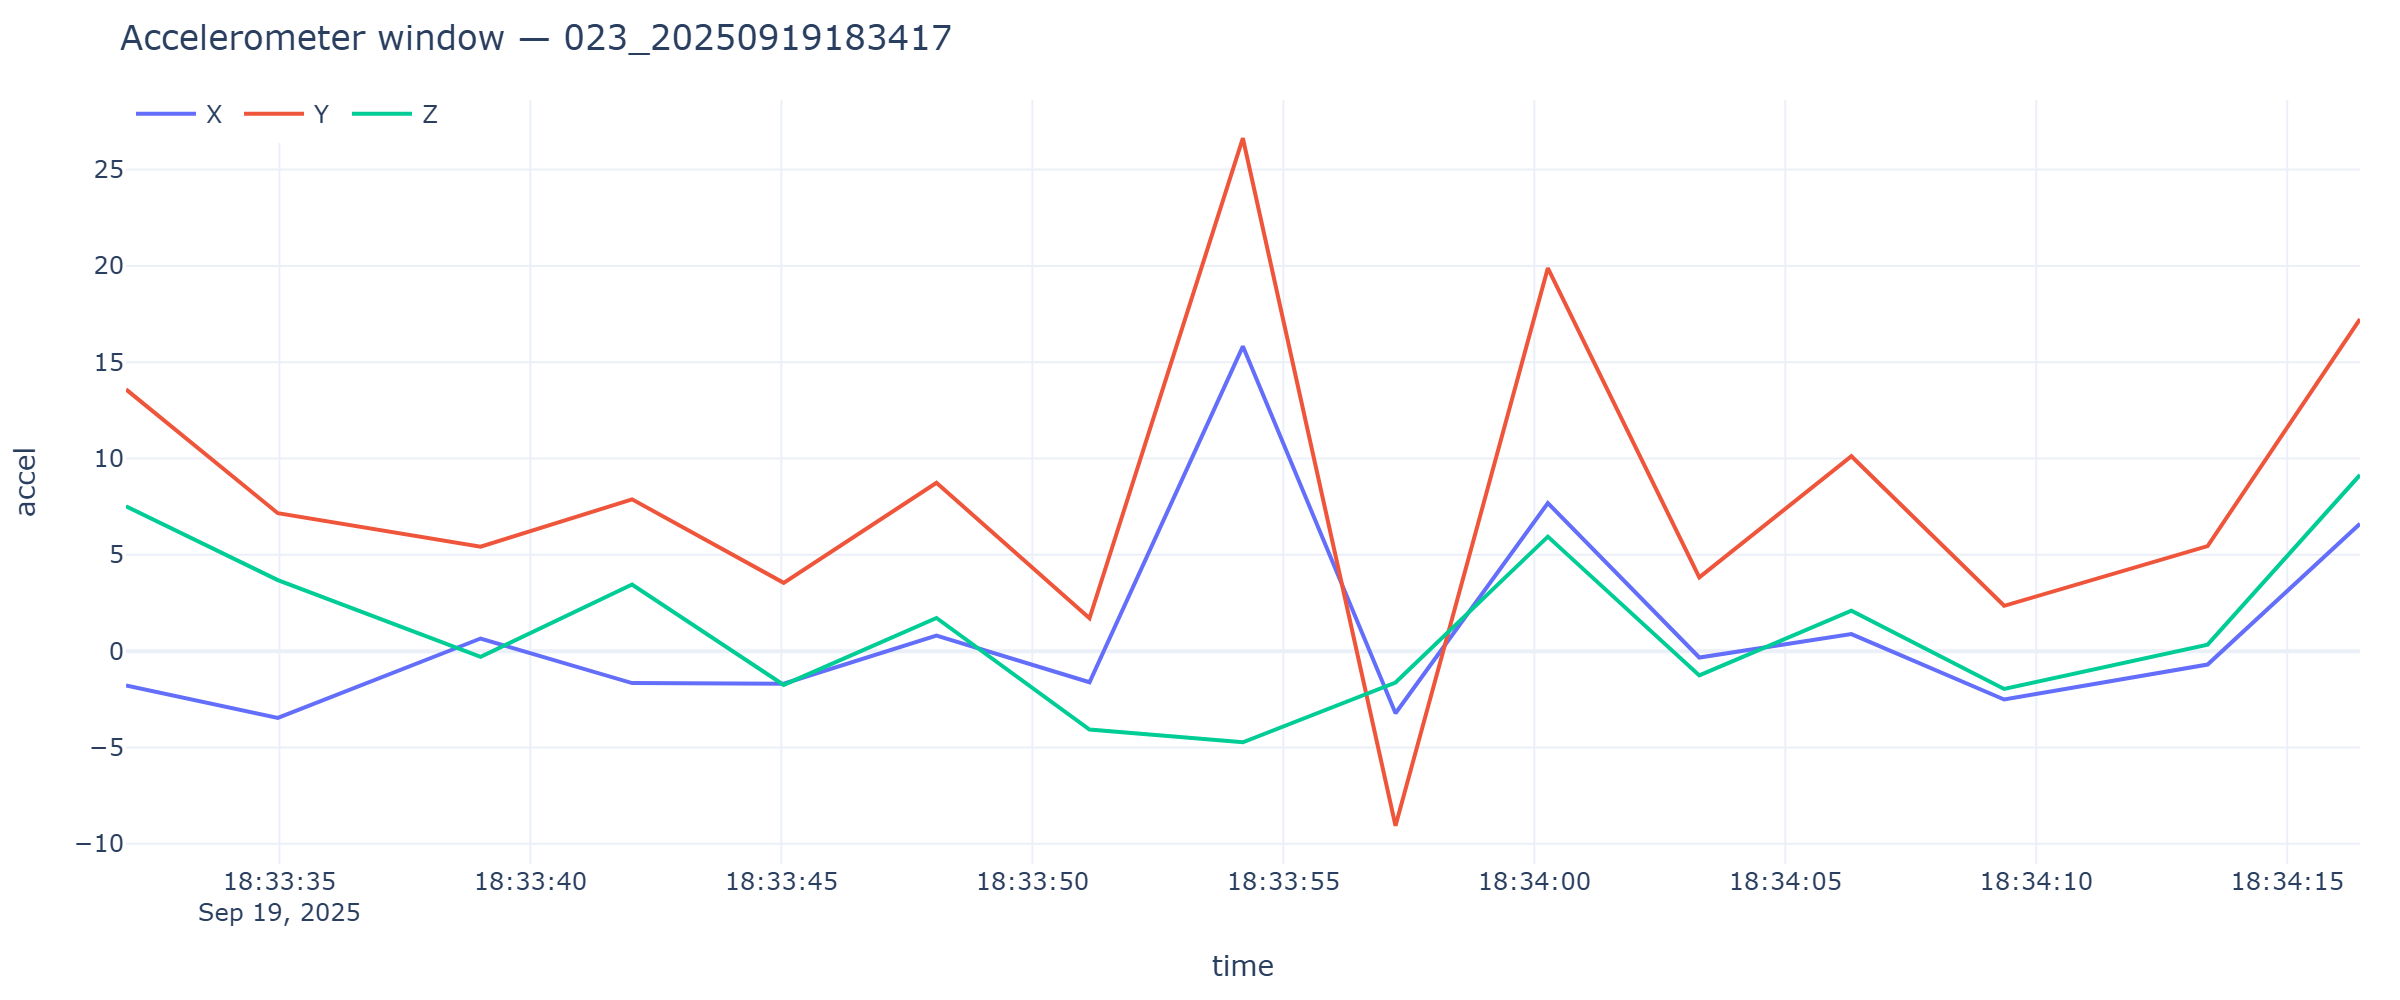

The file beside this chart, header and first rows:
timestamp, x, y, z
2025-09-19T18:33:31.944, -1.786, 13.59, 7.525
2025-09-19T18:33:34.969, -3.469, 7.161, 3.689
2025-09-19T18:33:39.009, 0.656, 5.425, -0.2969
2025-09-19T18:33:42.026, -1.657, 7.882, 3.46
2025-09-19T18:33:45.047, -1.69, 3.546, -1.75
2025-09-19T18:33:48.090, 0.8116, 8.736, 1.724
2025-09-19T18:33:51.139, -1.614, 1.707, -4.073
2025-09-19T18:33:54.194, 15.82, 26.63, -4.731
2025-09-19T18:33:57.235, -3.223, -9.067, -1.628
2025-09-19T18:34:00.270, 7.685, 19.89, 5.945
2025-09-19T18:34:03.287, -0.3304, 3.828, -1.262
2025-09-19T18:34:06.317, 0.8835, 10.12, 2.095
2025-09-19T18:34:09.360, -2.512, 2.354, -1.963
2025-09-19T18:34:13.413, -0.6967, 5.454, 0.34
2025-09-19T18:34:16.449, 6.61, 17.24, 9.148
